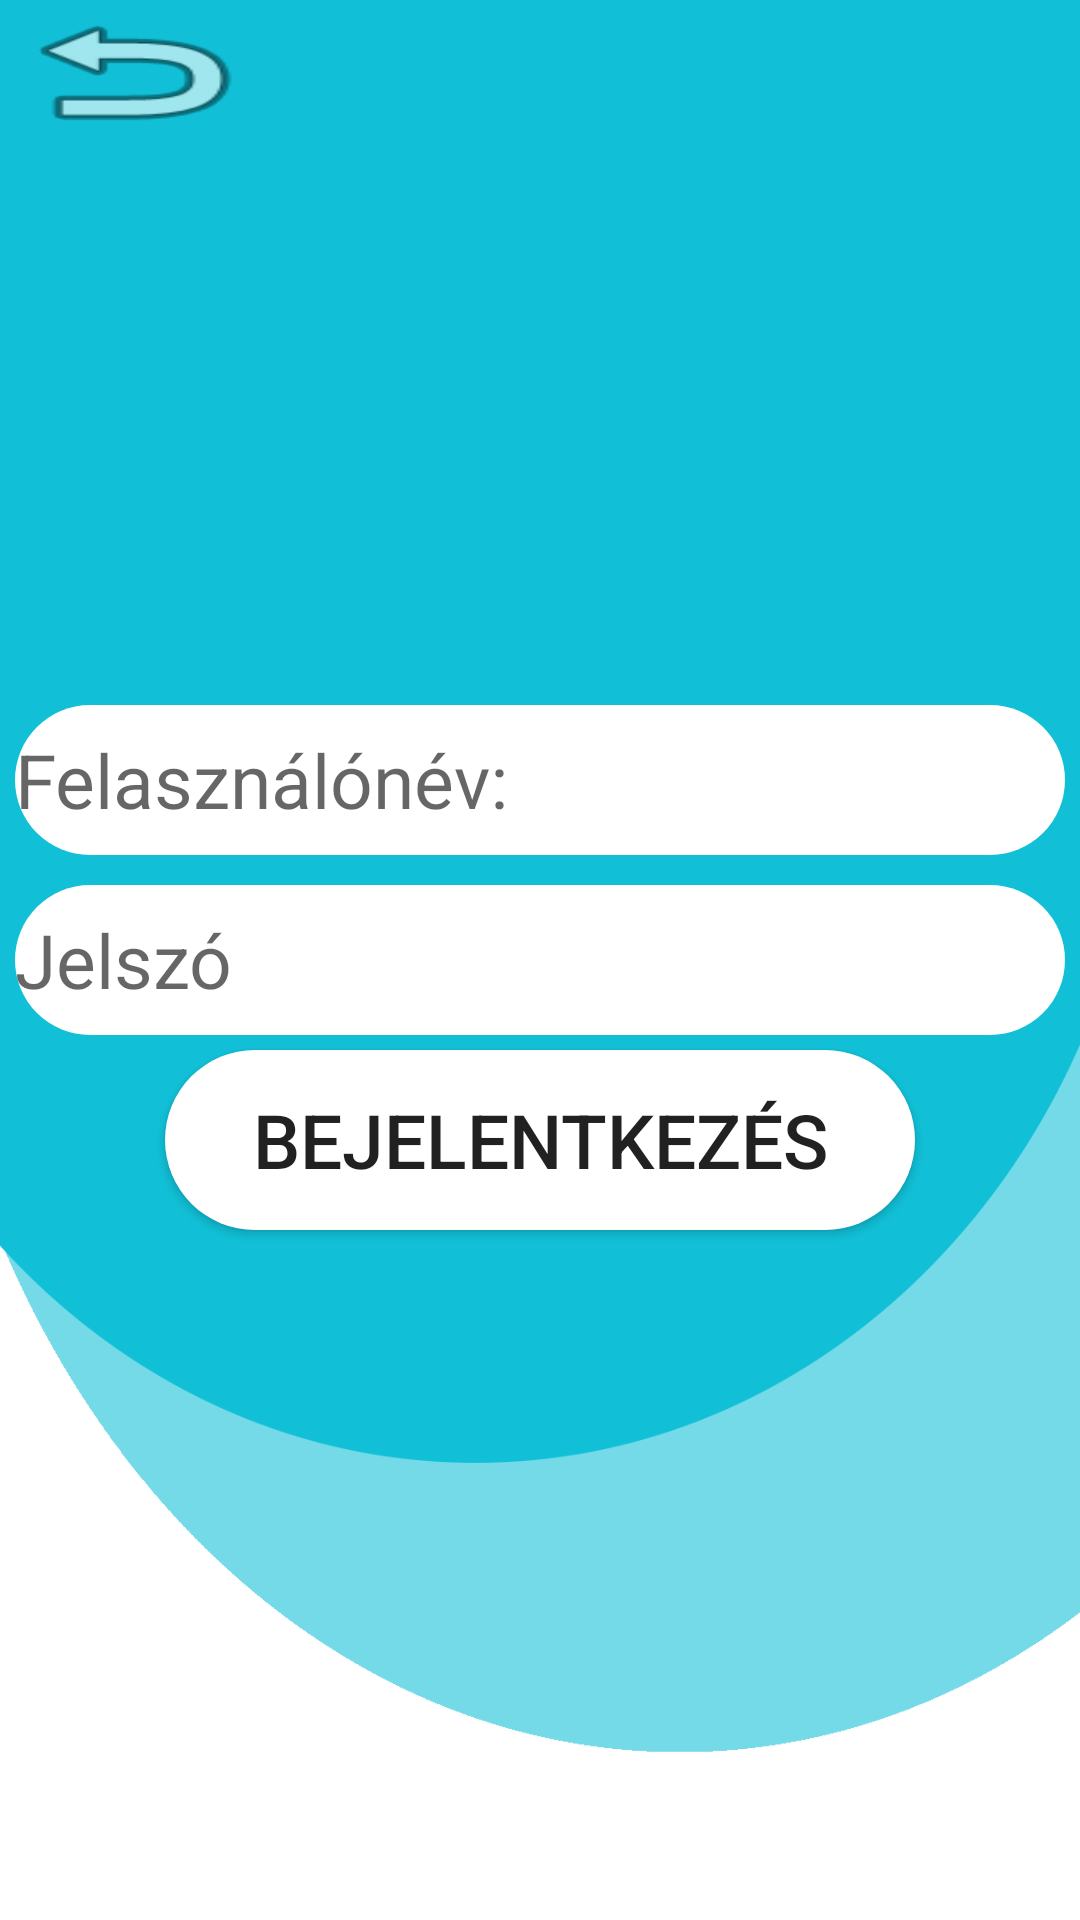

This screen was rendered from an Android layout file. Write that file and the resources it references.
<!-- AndroidManifest.xml: application theme AppTheme -->
<!-- res/layout/activity_bejelentkezes.xml -->
<?xml version="1.0" encoding="utf-8"?>
<RelativeLayout xmlns:android="http://schemas.android.com/apk/res/android"
    xmlns:app="http://schemas.android.com/apk/res-auto"
    xmlns:tools="http://schemas.android.com/tools"
    android:layout_width="match_parent"
    android:layout_height="match_parent"
    tools:context=".Bejelentkezes"
    android:orientation="vertical"
    android:background="@drawable/hatter">

    <LinearLayout
        android:layout_width="match_parent"
        android:layout_height="wrap_content"
        android:id="@+id/visszaopciokhoz"
        >
        <Button
            android:layout_width="wrap_content"
            android:layout_height="wrap_content"
            android:background="@android:drawable/ic_menu_revert"
            android:id="@+id/visszabejelentkezes"

            >

        </Button>
    </LinearLayout>
    <EditText
        android:layout_width="match_parent"
        android:layout_height="50dp"
        android:hint="Felasználónév:"
        android:textSize="25sp"
        android:id="@+id/FelasznalonevBej"
        android:layout_centerInParent="true"
        android:layout_above="@+id/JelszoBej"
        android:background="@drawable/button_shape"
        android:inputType="text"
        android:layout_margin="5dp">
    </EditText>
    <EditText
        android:layout_width="match_parent"
        android:layout_height="50dp"
        android:hint="Jelszó"
        android:textSize="25sp"
        android:layout_centerInParent="true"
        android:id="@+id/JelszoBej"
        android:layout_below="@+id/RegKuldBut"
        android:inputType="textPassword"
        android:background="@drawable/button_shape"
        android:layout_margin="5dp"
        >
    </EditText>
    <Button
        android:layout_width="250dp"
        android:layout_height="60dp"

        android:text="Bejelentkezés"
        android:textSize="25sp"
        android:layout_centerInParent="true"
        android:id="@+id/BejelentkezesButBej"
        android:layout_below="@+id/JelszoBej"
        android:background="@drawable/button_shape"
        >
    </Button>
    <ProgressBar
        android:layout_width="match_parent"
        android:layout_height="match_parent"
        android:visibility="gone"
        android:id="@+id/progressLogin"

        >

    </ProgressBar>

</RelativeLayout>
<!-- resources referenced by this layout -->
<resources>
  <!-- drawable button_shape (drawable) -->
  <?xml version="1.0" encoding="utf-8"?>
  <shape xmlns:android="http://schemas.android.com/apk/res/android" android:shape="rectangle">
  <solid android:color ="#FFFF"></solid>
  <corners android:radius ="50dp"></corners>
  <size android:height="60dp"
      android:width="250dp"></size>
  </shape>
  <!-- drawable hatter: png bitmap (drawable, 27972 bytes) -->
  <style name="AppTheme" parent="Theme.AppCompat.Light.NoActionBar">
          
          <item name="colorPrimary">@color/colorPrimary</item>
          <item name="colorPrimaryDark">@color/colorPrimaryDark</item>
          <item name="colorAccent">@color/colorAccent</item>
  
      </style>
  <color name="colorPrimary">#84F1F7</color>
  <color name="colorPrimaryDark">#00574B</color>
  <color name="colorAccent">#D81B60</color>
</resources>
